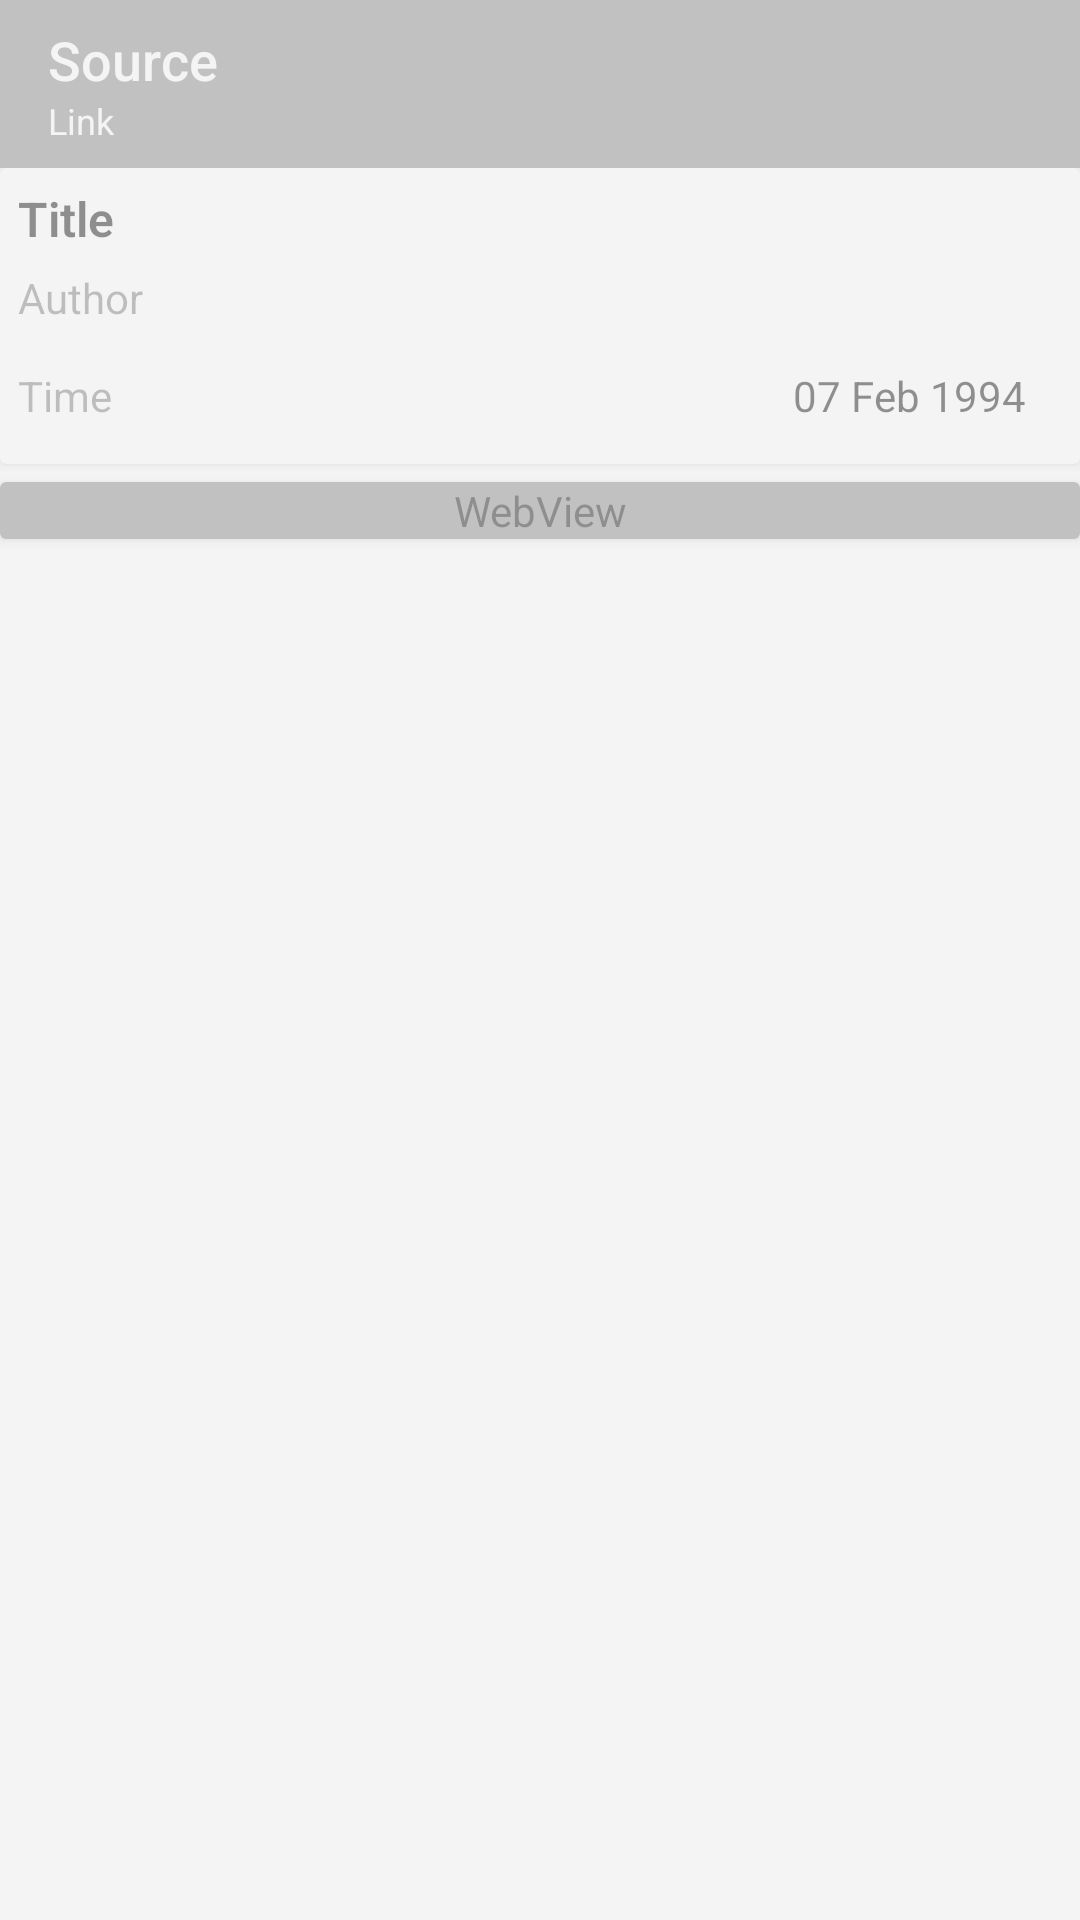

Android layout source for this screen:
<!-- AndroidManifest.xml: activity theme AppTheme.NoActionBar -->
<!-- res/layout/activity_news_detail.xml -->
<?xml version="1.0" encoding="utf-8"?>
<androidx.constraintlayout.widget.ConstraintLayout xmlns:android="http://schemas.android.com/apk/res/android"
    xmlns:app="http://schemas.android.com/apk/res-auto"
    android:layout_width="match_parent"
    android:layout_height="match_parent"
    android:background="@color/white">

    <include
        android:id="@+id/toolbar_custom"
        layout="@layout/toolbar_custom"
        android:visibility="visible" />

    <androidx.core.widget.NestedScrollView
        android:layout_width="match_parent"
        android:layout_height="0dp"
        android:background="@color/white"
        app:layout_behavior="@string/appbar_scrolling_view_behavior"
        app:layout_constraintBottom_toBottomOf="parent"
        app:layout_constraintEnd_toEndOf="parent"
        app:layout_constraintStart_toStartOf="parent"
        app:layout_constraintTop_toBottomOf="@+id/toolbar_custom">

        <LinearLayout
            android:layout_width="match_parent"
            android:layout_height="match_parent"
            android:orientation="vertical">

            <androidx.cardview.widget.CardView
                android:layout_width="match_parent"
                android:layout_height="wrap_content"
                app:cardElevation="@dimen/cardview_default_elevation">

                <androidx.constraintlayout.widget.ConstraintLayout
                    android:layout_width="match_parent"
                    android:layout_height="wrap_content">

                    <TextView
                        android:id="@+id/tv_author"
                        android:layout_width="0dp"
                        android:layout_height="wrap_content"
                        android:layout_margin="@dimen/margin_small"
                        android:ellipsize="end"
                        android:maxLines="1"
                        android:singleLine="true"
                        android:text="@string/author"
                        app:layout_constraintEnd_toEndOf="parent"
                        app:layout_constraintStart_toStartOf="parent"
                        app:layout_constraintTop_toBottomOf="@+id/tv_title" />

                    <androidx.constraintlayout.widget.ConstraintLayout
                        android:id="@+id/layout_date"
                        android:layout_width="wrap_content"
                        android:layout_height="wrap_content"
                        android:layout_margin="@dimen/margin_small"
                        android:background="@drawable/round_white"
                        app:layout_constraintBottom_toBottomOf="parent"
                        app:layout_constraintEnd_toEndOf="parent"
                        app:layout_constraintTop_toBottomOf="@+id/tv_author">

                        <ImageView
                            android:id="@+id/img_calendar_icon"
                            android:layout_width="22dp"
                            android:layout_height="22dp"
                            android:layout_marginVertical="@dimen/margin_small"
                            android:layout_marginStart="@dimen/margin_medium"
                            android:importantForAccessibility="no"
                            android:src="@drawable/ic_date"
                            app:layout_constraintBottom_toBottomOf="parent"
                            app:layout_constraintStart_toStartOf="parent"
                            app:layout_constraintTop_toTopOf="parent" />

                        <TextView
                            android:id="@+id/tv_published_at"
                            android:layout_width="wrap_content"
                            android:layout_height="wrap_content"
                            android:layout_marginVertical="@dimen/margin_small"
                            android:layout_marginStart="@dimen/margin_small"
                            android:layout_marginEnd="@dimen/margin_medium"
                            android:gravity="center"
                            android:text="@string/date"
                            android:textColor="@color/black"
                            app:layout_constraintBottom_toBottomOf="parent"
                            app:layout_constraintEnd_toEndOf="parent"
                            app:layout_constraintStart_toEndOf="@+id/img_calendar_icon"
                            app:layout_constraintTop_toTopOf="parent" />

                    </androidx.constraintlayout.widget.ConstraintLayout>

                    <TextView
                        android:id="@+id/tv_title"
                        android:layout_width="0dp"
                        android:layout_height="wrap_content"
                        android:layout_margin="@dimen/margin_small"
                        android:ellipsize="end"
                        android:fontFamily="sans-serif-light"
                        android:text="@string/title"
                        android:textColor="@color/black"
                        android:textSize="16sp"
                        android:textStyle="bold"
                        app:layout_constraintEnd_toEndOf="parent"
                        app:layout_constraintStart_toStartOf="parent"
                        app:layout_constraintTop_toTopOf="parent" />

                    <TextView
                        android:id="@+id/tv_time"
                        android:layout_width="0dp"
                        android:layout_height="wrap_content"
                        android:layout_marginHorizontal="@dimen/margin_small"
                        android:ellipsize="end"
                        android:maxLines="1"
                        android:singleLine="true"
                        android:text="@string/time"
                        app:layout_constraintBottom_toBottomOf="@+id/layout_date"
                        app:layout_constraintEnd_toStartOf="@+id/layout_date"
                        app:layout_constraintStart_toStartOf="parent"
                        app:layout_constraintTop_toTopOf="@+id/layout_date" />

                </androidx.constraintlayout.widget.ConstraintLayout>

            </androidx.cardview.widget.CardView>

            <androidx.cardview.widget.CardView
                android:layout_width="match_parent"
                android:layout_height="match_parent"
                android:layout_marginTop="@dimen/margin_small"
                android:layout_marginBottom="@dimen/margin_medium"
                app:cardElevation="@dimen/cardview_default_elevation">

                <WebView
                    android:id="@+id/web_view_news_content"
                    android:layout_width="match_parent"
                    android:layout_height="match_parent" />

            </androidx.cardview.widget.CardView>

        </LinearLayout>

    </androidx.core.widget.NestedScrollView>

    <include
        android:id="@+id/view_error"
        layout="@layout/view_error"
        android:visibility="gone" />

    <include
        android:id="@+id/view_progress_bar"
        layout="@layout/view_progress_bar"
        android:visibility="visible" />


</androidx.constraintlayout.widget.ConstraintLayout>
<!-- res/layout/toolbar_custom.xml (included above) -->
<?xml version="1.0" encoding="utf-8"?>
<com.google.android.material.appbar.AppBarLayout xmlns:android="http://schemas.android.com/apk/res/android"
    xmlns:app="http://schemas.android.com/apk/res-auto"
    android:layout_width="match_parent"
    android:background="@color/gray"
    android:layout_height="?attr/actionBarSize">

    <androidx.appcompat.widget.Toolbar
        android:id="@+id/toolbar"
        android:layout_width="match_parent"
        android:layout_height="match_parent"
        app:layout_constraintEnd_toEndOf="parent"
        app:layout_constraintStart_toStartOf="parent"
        app:layout_constraintTop_toTopOf="parent">

        <LinearLayout
            android:layout_width="wrap_content"
            android:layout_height="wrap_content"
            android:clickable="false"
            android:orientation="vertical">

            <TextView
                android:id="@+id/tv_appbar_title"
                style="@style/Base.TextAppearance.AppCompat.Widget.ActionBar.Title"
                android:layout_width="match_parent"
                android:layout_height="wrap_content"
                android:ellipsize="end"
                android:maxLines="1"
                android:singleLine="true"
                android:textColor="@color/white"
                android:text="@string/source"
                android:textSize="18sp" />

            <TextView
                android:id="@+id/tv_appbar_subtitle"
                style="@style/Base.TextAppearance.AppCompat.Widget.ActionBar.Subtitle"
                android:layout_width="match_parent"
                android:layout_height="wrap_content"
                android:ellipsize="end"
                android:maxLines="1"
                android:textColor="@color/white"
                android:singleLine="true"
                android:text="@string/link"
                android:textSize="12sp" />

        </LinearLayout>

    </androidx.appcompat.widget.Toolbar>

</com.google.android.material.appbar.AppBarLayout>
<!-- res/layout/view_error.xml (included above) -->
<?xml version="1.0" encoding="utf-8"?>
<androidx.constraintlayout.widget.ConstraintLayout xmlns:android="http://schemas.android.com/apk/res/android"
    xmlns:app="http://schemas.android.com/apk/res-auto"
    android:id="@+id/layout_error"
    android:layout_width="match_parent"
    android:layout_height="match_parent"
    android:background="@color/gray_light">

    <ImageView
        android:id="@+id/img_error"
        android:layout_width="200dp"
        android:layout_height="200dp"
        android:layout_margin="@dimen/margin_extra_large"
        android:importantForAccessibility="no"
        android:src="@android:drawable/stat_notify_error"
        app:layout_constraintEnd_toEndOf="parent"
        app:layout_constraintStart_toStartOf="parent"
        app:layout_constraintTop_toTopOf="parent" />

    <TextView
        android:id="@+id/tv_error_title"
        android:layout_width="wrap_content"
        android:layout_height="wrap_content"
        android:layout_margin="@dimen/margin_large"
        android:fontFamily="sans-serif-light"
        android:gravity="center"
        android:text="@string/error_title"
        android:textColor="@color/black"
        android:textStyle="bold"
        app:layout_constraintEnd_toEndOf="parent"
        app:layout_constraintStart_toStartOf="parent"
        app:layout_constraintTop_toBottomOf="@+id/img_error" />

    <TextView
        android:id="@+id/tv_error_message"
        android:layout_width="match_parent"
        android:layout_height="0dp"
        android:layout_margin="@dimen/margin_medium"
        android:gravity="center_horizontal"
        android:text="@string/error_message"
        app:layout_constraintBottom_toTopOf="@+id/btn_retry"
        app:layout_constraintEnd_toEndOf="parent"
        app:layout_constraintStart_toStartOf="parent"
        app:layout_constraintTop_toBottomOf="@+id/tv_error_title" />

    <Button
        android:id="@+id/btn_retry"
        android:layout_width="wrap_content"
        android:layout_height="wrap_content"
        android:layout_margin="@dimen/margin_extra_large"
        android:backgroundTint="@color/gray"
        android:text="@string/retry"
        android:textColor="@color/white"
        app:layout_constraintBottom_toBottomOf="parent"
        app:layout_constraintEnd_toEndOf="parent"
        app:layout_constraintStart_toStartOf="parent" />

</androidx.constraintlayout.widget.ConstraintLayout>
<!-- res/layout/view_progress_bar.xml (included above) -->
<?xml version="1.0" encoding="utf-8"?>
<androidx.constraintlayout.widget.ConstraintLayout xmlns:android="http://schemas.android.com/apk/res/android"
    xmlns:app="http://schemas.android.com/apk/res-auto"
    android:id="@+id/layout_progress_bar"
    android:layout_width="match_parent"
    android:layout_height="match_parent"
    android:background="@color/gray_transparent">

    <ProgressBar
        android:layout_width="wrap_content"
        android:layout_height="wrap_content"
        app:layout_constraintBottom_toBottomOf="parent"
        app:layout_constraintEnd_toEndOf="parent"
        app:layout_constraintStart_toStartOf="parent"
        app:layout_constraintTop_toTopOf="parent">
    </ProgressBar>

</androidx.constraintlayout.widget.ConstraintLayout>
<!-- resources referenced by this layout -->
<resources>
  <color name="black">#FF000000</color>
  <color name="gray">#818181</color>
  <color name="gray_light">#EDEDED</color>
  <color name="gray_transparent">#99EDEDED</color>
  <color name="white">#FFFFFFFF</color>
  <dimen name="margin_extra_large">64dp</dimen>
  <dimen name="margin_large">32dp</dimen>
  <dimen name="margin_medium">12dp</dimen>
  <dimen name="margin_small">6dp</dimen>
  <!-- drawable round_white (drawable) -->
  <?xml version="1.0" encoding="utf-8"?>
  <layer-list xmlns:android="http://schemas.android.com/apk/res/android">
      <item
          android:bottom="2px"
          android:right="2px">
          <shape
              android:padding="5dp"
              android:shape="rectangle">
              <solid android:color="#A6FFFFFF" /> 
              <corners
                  android:bottomLeftRadius="50dp"
                  android:bottomRightRadius="50dp"
                  android:topLeftRadius="50dp"
                  android:topRightRadius="50dp" />
          </shape>
      </item>
  </layer-list>
  <string name="author">Author</string>
  <string name="date">07 Feb 1994</string>
  <string name="error_message">Error Message</string>
  <string name="error_title">Error Title</string>
  <string name="link">Link</string>
  <string name="retry">Retry</string>
  <string name="source">Source</string>
  <string name="time">Time</string>
  <string name="title">Title</string>
  <style name="AppTheme.NoActionBar" parent="AppTheme">
          <item name="windowActionBar">false</item>
          <item name="windowNoTitle">true</item>
      </style>
  <style name="AppTheme" parent="Theme.AppCompat.DayNight.DarkActionBar" />
</resources>
